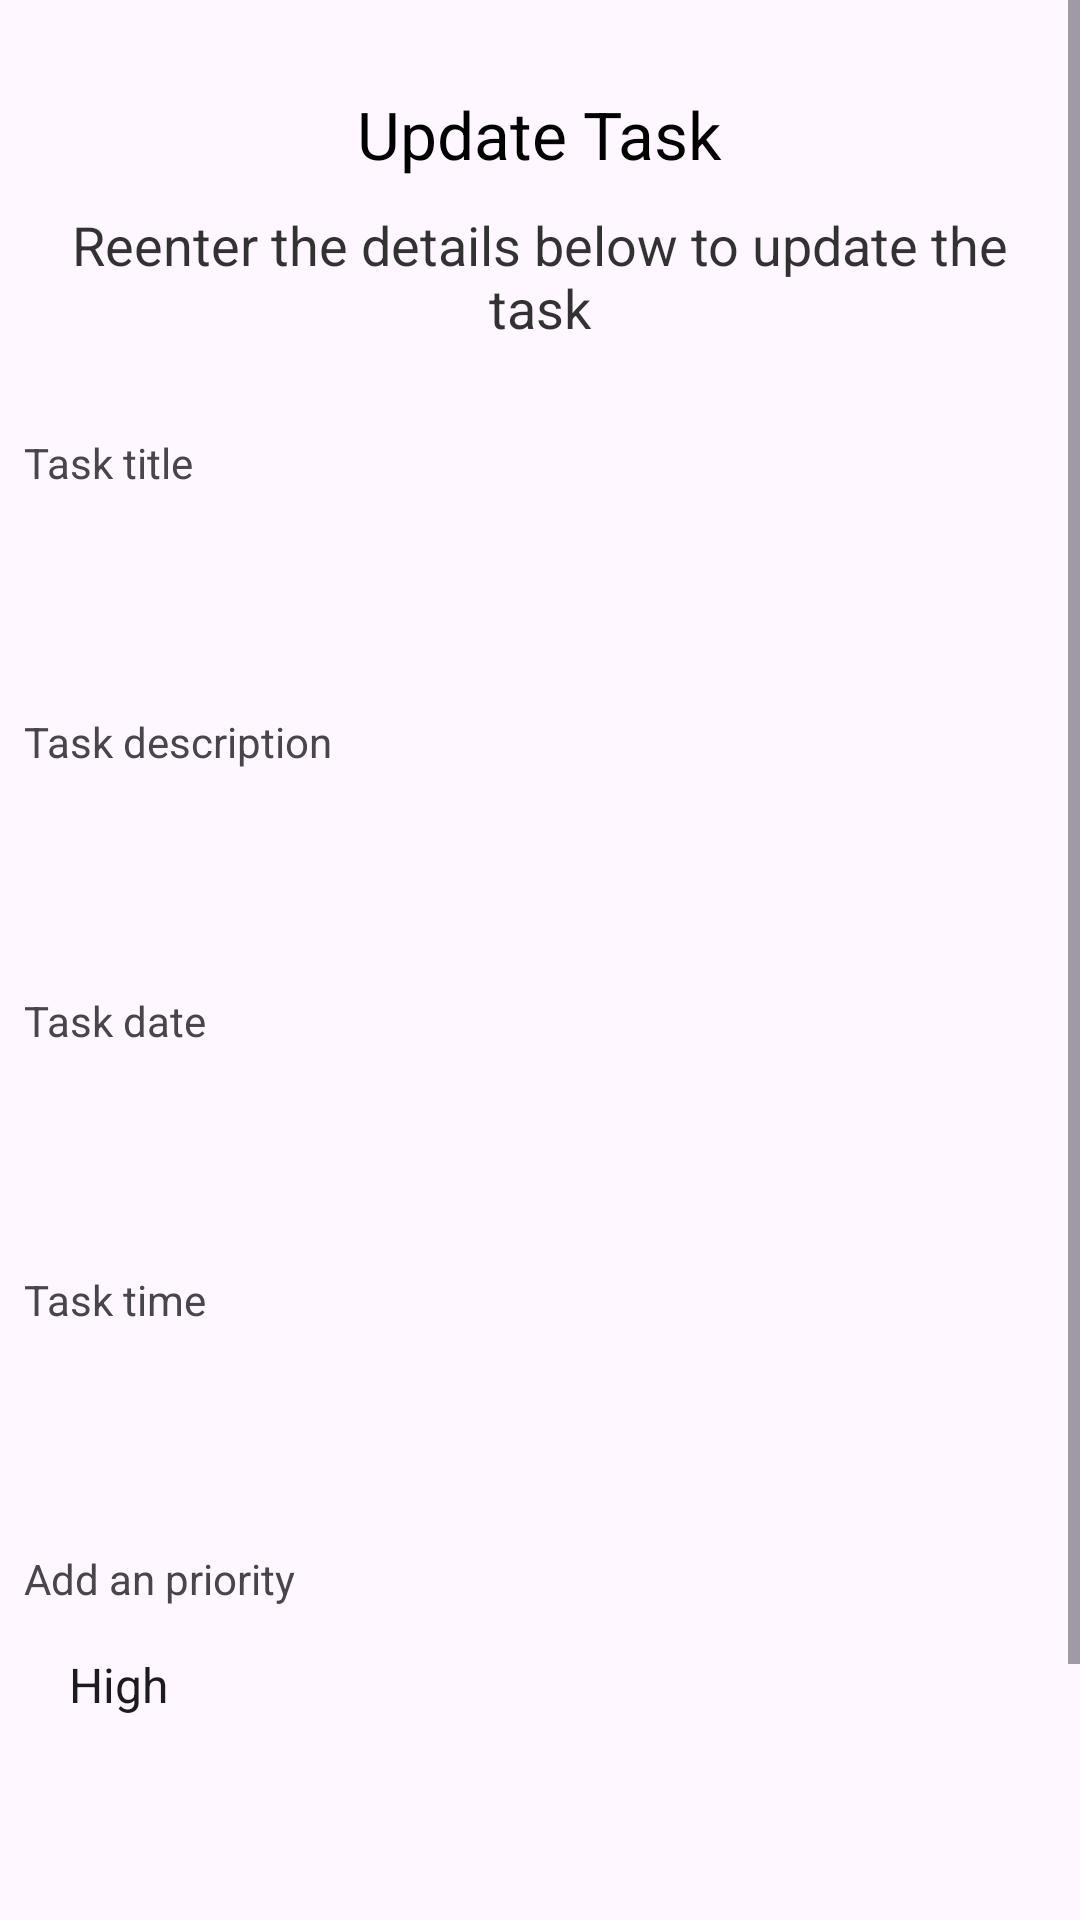

Produce the Android XML layout that renders to this screen, including the resource entries it uses.
<!-- AndroidManifest.xml: application theme Theme.MyTasks -->
<!-- res/layout/fragment_update_task_bottom_sheet.xml -->
<?xml version="1.0" encoding="utf-8"?>
<ScrollView android:layout_height="match_parent"
    android:layout_width="match_parent"
    xmlns:tools="http://schemas.android.com/tools"
    xmlns:android="http://schemas.android.com/apk/res/android">

    <LinearLayout
        android:layout_width="match_parent"
        android:layout_height="wrap_content"
        android:paddingLeft="5dp"
        android:paddingRight="5dp"
        android:paddingTop="10dp"
        android:paddingBottom="10dp"
        android:orientation="vertical">



        <TextView
            android:layout_width="wrap_content"
            android:layout_height="wrap_content"
            android:layout_gravity="center_horizontal"
            android:layout_marginTop="20dp"
            android:text="Update Task"
            android:textColor="@android:color/black"
            android:textSize="22sp"
            tools:ignore="MissingPrefix" />

        <TextView
            android:layout_width="wrap_content"
            android:layout_height="wrap_content"
            android:layout_gravity="center_horizontal"
            android:layout_marginTop="10dp"
            android:text="Reenter the details below to update the task"
            android:textAlignment="center"
            android:textColor="@android:color/black"
            android:alpha="0.8"
            android:textSize="18sp"
            tools:ignore="MissingPrefix" />

        <TextView
            android:layout_marginStart="3dp"
            android:layout_width="wrap_content"
            android:layout_height="wrap_content"
            android:layout_marginTop="30dp"
            android:text="Task title"
            tools:ignore="MissingPrefix" />

        <EditText
            android:textSize="14sp"
            android:layout_width="match_parent"
            android:layout_height="wrap_content"
            android:layout_marginTop="5dp"
            android:singleLine="true"
            android:background="@drawable/btn_border"
            android:padding="10dp"
            android:id="@+id/upaddTaskTitle"
            tools:ignore="MissingPrefix" />

        <TextView
            android:layout_marginStart="3dp"
            android:layout_width="wrap_content"
            android:layout_height="wrap_content"
            android:layout_marginTop="30dp"
            android:text="Task description"
            tools:ignore="MissingPrefix" />

        <EditText
            android:textSize="14sp"
            android:layout_width="match_parent"
            android:layout_height="wrap_content"
            android:layout_marginTop="5dp"
            android:singleLine="true"
            android:background="@drawable/btn_border"
            android:padding="10dp"
            android:id="@+id/upaddTaskDescription"
            tools:ignore="MissingPrefix" />

        <TextView
            android:layout_marginStart="3dp"
            android:layout_width="wrap_content"
            android:layout_height="wrap_content"
            android:layout_marginTop="30dp"
            android:text="Task date"
            tools:ignore="MissingPrefix" />

        <EditText
            android:textSize="14sp"
            android:layout_width="match_parent"
            android:layout_height="wrap_content"
            android:layout_marginTop="5dp"
            android:singleLine="true"
            android:background="@drawable/btn_border"
            android:padding="10dp"
            android:id="@+id/uptaskDate"
            tools:ignore="MissingPrefix" />

        <TextView
            android:layout_marginStart="3dp"
            android:layout_width="wrap_content"
            android:layout_height="wrap_content"
            android:layout_marginTop="30dp"
            android:text="Task time"
            tools:ignore="MissingPrefix" />

        <EditText
            android:textSize="14sp"
            android:layout_width="match_parent"
            android:layout_height="wrap_content"
            android:layout_marginTop="5dp"
            android:singleLine="true"
            android:background="@drawable/btn_border"
            android:padding="10dp"
            android:id="@+id/uptaskTime"
            tools:ignore="MissingPrefix" />

        <TextView
            android:layout_marginStart="3dp"
            android:layout_width="wrap_content"
            android:layout_height="wrap_content"
            android:layout_marginTop="30dp"
            android:text="Add an priority"
            tools:ignore="MissingPrefix" />

        <Spinner
            android:id="@+id/uptaskPriority"
            android:background="@drawable/btn_border"
            android:padding="10dp"
            android:textSize="14sp"
            android:layout_width="match_parent"
            android:layout_height="wrap_content"
            android:layout_marginTop="5dp"
            android:entries="@array/priority_options" />

        <Button
            android:layout_width="match_parent"
            android:layout_height="wrap_content"
            android:id="@+id/updateTask"
            android:text="Update Task"
            android:background="@drawable/btn_background"
            android:textColor="@color/colorPrimary"
            android:layout_marginTop="40dp" />
        <Button
            android:layout_width="match_parent"
            android:layout_height="wrap_content"
            android:text="Cancel"
            android:id="@+id/upcancelTask"
            android:background="@drawable/btn_background"
            android:textColor="@color/colorPrimary"
            android:layout_marginTop="10dp" />

    </LinearLayout>
</ScrollView>
<!-- resources referenced by this layout -->
<resources>
  <string-array name="priority_options">
          <item>High</item>
          <item>Medium</item>
          <item>Low</item>
      </string-array>
  <style name="Theme.MyTasks" parent="Base.Theme.MyTasks" />
  <style name="Base.Theme.MyTasks" parent="Theme.Material3.DayNight.NoActionBar">
          
          <item name="colorPrimary">@color/colorAccent</item>
      </style>
  <!-- not gathered from this repository: default colours our renderer supplied (Android Studio template values) -->
  <color name="colorPrimary">#FF6200EE</color>
  <color name="colorAccent">#FF03DAC5</color>
</resources>
